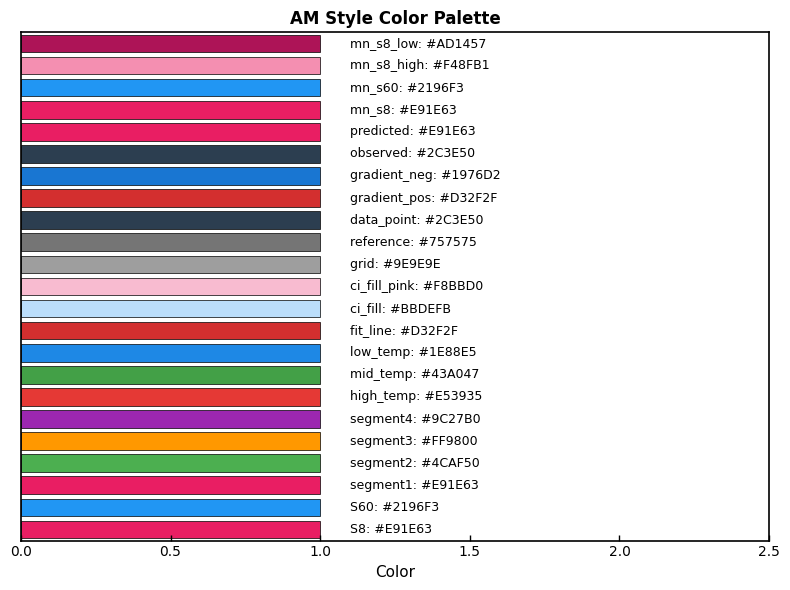

Recreate this plot in Python.
# -*- coding: utf-8 -*-
"""
Advanced Materials (AM) 期刊绘图风格配置
统一的颜色方案和字体设置

配色参考:
- 主色调：采用高对比度、印刷友好的配色
- S8 (Sepiolite/凹凸棒石): 粉红色系 #E91E63
- S60 (Montmorillonite/蒙脱石): 蓝色系 #2196F3
"""

import sys
import io

# 修复 Windows 控制台编码问题
if sys.platform == 'win32':
    try:
        sys.stdout = io.TextIOWrapper(sys.stdout.buffer, encoding='utf-8', errors='replace')
        sys.stderr = io.TextIOWrapper(sys.stderr.buffer, encoding='utf-8', errors='replace')
    except Exception:
        pass

import matplotlib.pyplot as plt
import matplotlib as mpl

# =============================================================================
# AM 期刊标准颜色方案
# =============================================================================

# 材料颜色 (Material Colors)
COLORS = {
    # 主材料颜色
    'S8': '#E91E63',        # 粉红色 (Pink) - Sepiolite
    'S60': '#2196F3',       # 蓝色 (Blue) - Montmorillonite
    
    # Segment 颜色 (与 Figure 1 保持一致)
    'segment1': '#E91E63',  # 粉红 (高温段)
    'segment2': '#4CAF50',  # 绿色 (次高温)
    'segment3': '#FF9800',  # 橙色 (次低温)
    'segment4': '#9C27B0',  # 紫色 (低温段)
    
    # 温区颜色
    'high_temp': '#E53935',    # 红色 (高温 >270K)
    'mid_temp': '#43A047',     # 绿色 (中温 230-270K)
    'low_temp': '#1E88E5',     # 蓝色 (低温 <230K)
    
    # 辅助颜色
    'fit_line': '#D32F2F',     # 拟合线 (深红)
    'ci_fill': '#BBDEFB',      # 置信区间填充 (浅蓝)
    'ci_fill_pink': '#F8BBD0', # 置信区间填充 (浅粉)
    'grid': '#9E9E9E',         # 网格线 (灰色)
    'reference': '#757575',    # 参考线 (深灰)
    'data_point': '#2C3E50',   # 数据点 (深灰蓝)
    
    # 梯度色 (用于SHAP等)
    'gradient_pos': '#D32F2F',  # 正向影响 (红)
    'gradient_neg': '#1976D2',  # 负向影响 (蓝)
    
    # 对比色
    'observed': '#2C3E50',      # 观测值 (深灰)
    'predicted': '#E91E63',     # 预测值 (粉红)
    
    # Meyer-Neldel 分析颜色
    'mn_s8': '#E91E63',
    'mn_s60': '#2196F3',
    'mn_s8_high': '#F48FB1',   # S8 高温 (浅粉)
    'mn_s8_low': '#AD1457',    # S8 低温 (深粉)
}

# =============================================================================
# AM 期刊字体和尺寸标准
# =============================================================================

# RC 参数配置
AM_RCPARAMS = {
    # 字体
    'font.family': 'sans-serif',
    'font.sans-serif': ['Arial', 'Helvetica', 'DejaVu Sans'],
    'font.size': 10,
    
    # 坐标轴
    'axes.labelsize': 11,
    'axes.titlesize': 12,
    'axes.titleweight': 'bold',
    'axes.linewidth': 1.2,
    'axes.labelweight': 'normal',
    
    # 刻度
    'xtick.labelsize': 10,
    'ytick.labelsize': 10,
    'xtick.direction': 'in',
    'ytick.direction': 'in',
    'xtick.major.width': 1.0,
    'ytick.major.width': 1.0,
    'xtick.major.size': 4,
    'ytick.major.size': 4,
    
    # 图例
    'legend.fontsize': 9,
    'legend.frameon': True,
    'legend.framealpha': 0.9,
    'legend.edgecolor': '#CCCCCC',
    
    # 线条
    'lines.linewidth': 2.0,
    'lines.markersize': 6,
    
    # 网格
    'grid.alpha': 0.35,
    'grid.linewidth': 0.8,
    
    # 保存
    'savefig.dpi': 300,
    'savefig.bbox': 'tight',
    'savefig.pad_inches': 0.1,
    
    # 其他
    'figure.facecolor': 'white',
    'axes.facecolor': 'white',
}

# 图像尺寸标准 (英寸)
FIGURE_SIZES = {
    'single': (5, 4),           # 单面板
    'double_horizontal': (10, 4),  # 双面板横向
    'double_vertical': (5, 8),     # 双面板纵向
    'triple': (12, 4),          # 三面板
    'quad': (10, 8),            # 四面板 (2x2)
    'wide': (8, 4),             # 宽幅单图
    'tall': (5, 6),             # 高图
}

# =============================================================================
# 辅助函数
# =============================================================================

def setup_am_style():
    """设置 AM 期刊样式"""
    plt.rcParams.update(AM_RCPARAMS)


def get_color(key):
    """获取颜色，支持默认值"""
    return COLORS.get(key, '#333333')


def create_figure(size_key='single', **kwargs):
    """创建符合 AM 标准的图形"""
    setup_am_style()
    figsize = FIGURE_SIZES.get(size_key, FIGURE_SIZES['single'])
    fig, ax = plt.subplots(figsize=figsize, **kwargs)
    return fig, ax


def create_figure_subplots(nrows, ncols, size_key='double_horizontal', **kwargs):
    """创建多子图的图形"""
    setup_am_style()
    figsize = FIGURE_SIZES.get(size_key, (5 * ncols, 4 * nrows))
    fig, axes = plt.subplots(nrows, ncols, figsize=figsize, **kwargs)
    return fig, axes


def add_panel_label(ax, label, x=-0.15, y=1.05, fontsize=14, fontweight='bold'):
    """添加面板标签 (a), (b), (c) 等"""
    ax.text(x, y, f'({label})', transform=ax.transAxes,
            fontsize=fontsize, fontweight=fontweight, va='bottom')


def save_figure(fig, path_without_ext, dpi=300):
    """保存图形为 PNG 和 PDF 格式"""
    fig.savefig(f'{path_without_ext}.png', dpi=dpi, bbox_inches='tight')
    fig.savefig(f'{path_without_ext}.pdf', bbox_inches='tight')
    print(f'Saved: {path_without_ext}.png')
    print(f'Saved: {path_without_ext}.pdf')


# =============================================================================
# 统计注释格式化
# =============================================================================

def format_pvalue(p):
    """格式化 p 值"""
    if p < 0.001:
        return 'p < 0.001'
    elif p < 0.01:
        return f'p = {p:.3f}'
    elif p < 0.05:
        return f'p = {p:.3f}'
    else:
        return f'p = {p:.2f}'


def format_r2(r2):
    """格式化 R² 值"""
    return f'R² = {r2:.3f}'


def format_ci(ci_low, ci_high, precision=3):
    """格式化置信区间"""
    return f'95% CI [{ci_low:.{precision}f}, {ci_high:.{precision}f}]'


# =============================================================================
# 颜色映射
# =============================================================================

def get_temperature_cmap():
    """获取温度相关的颜色映射"""
    from matplotlib.colors import LinearSegmentedColormap
    colors = [COLORS['low_temp'], COLORS['mid_temp'], COLORS['high_temp']]
    return LinearSegmentedColormap.from_list('temp_cmap', colors)


def get_diverging_cmap():
    """获取发散型颜色映射 (用于 SHAP 等)"""
    from matplotlib.colors import LinearSegmentedColormap
    colors = [COLORS['gradient_neg'], '#FFFFFF', COLORS['gradient_pos']]
    return LinearSegmentedColormap.from_list('diverging_cmap', colors)


if __name__ == '__main__':
    # 测试颜色显示
    import numpy as np
    
    setup_am_style()
    fig, ax = plt.subplots(figsize=(8, 6))
    
    # 显示所有颜色
    y = 0
    for name, color in COLORS.items():
        ax.barh(y, 1, color=color, edgecolor='black', linewidth=0.5)
        ax.text(1.1, y, f'{name}: {color}', va='center', fontsize=9)
        y += 1
    
    ax.set_xlim(0, 2.5)
    ax.set_ylim(-0.5, y - 0.5)
    ax.set_yticks([])
    ax.set_title('AM Style Color Palette', fontweight='bold')
    ax.set_xlabel('Color')
    
    plt.tight_layout()
    plt.savefig('am_color_palette_test.png', dpi=150)
    print('Color palette saved to am_color_palette_test.png')
